Run: headless pygame with SDL's dummy video driver; simulated clock (each Clock.tick advances the game by its frame time, no real sleeping); random seed 0; keys injected as events and as key.get_pressed() state; no mouse input.
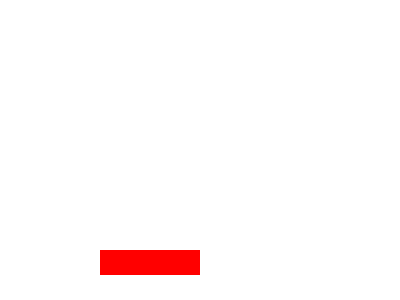
Frame 1 of 4 · flips 1–60 · no input
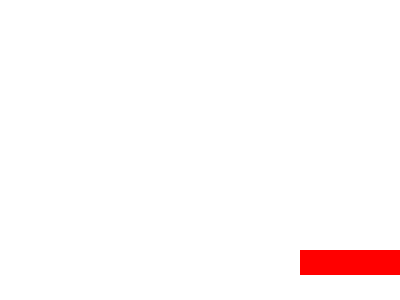
Frame 2 of 4 · flips 61–180 · tapped SPACE, RETURN · held RIGHT (→), D
Frame 3 of 4 · flips 181–300 · held DOWN (↓), S · screen unchanged from frame 2, image omitted
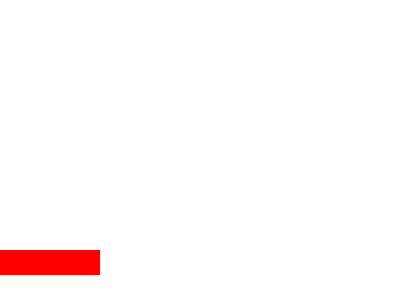
Frame 4 of 4 · flips 301–420 · held LEFT (←), A, UP (↑), W

The pygame program that drew these frames:

import pygame, sys, random
from pygame.locals import *




pygame.init()
 
# Background color (R, G, B)
BACKGROUND = (255, 255, 255)
 
# Game Setup
FPS = 60
fpsClock = pygame.time.Clock()
WINDOW_WIDTH = 400
WINDOW_HEIGHT = 300
 
WINDOW = pygame.display.set_mode((WINDOW_WIDTH, WINDOW_HEIGHT))
pygame.display.set_caption('My Game!')

class Paddle:
    def __init__(self, pos, dimensions, color, speed, leftKey, rightKey):
        self.pos = pos                    # An array [x, y]
        self.dimensions = dimensions      # An array [width, height]
        self.color = color                # An array [R, G, B]
        self.speed = speed                # A number (how fast the paddle moves)
        self.leftKey = leftKey            # The key you want to make the paddle go left (eg K_a)
        self.rightKey = rightKey          # The key you want to make the paddle go right (eg K_d)

    def update(self):
        if pygame.key.get_pressed()[self.leftKey]:
            self.pos[0] -= self.speed
        if pygame.key.get_pressed()[self.rightKey]:
            self.pos[0] += self.speed

        if self.pos[0] < 0:
            self.pos[0] = 0
        if self.pos[0] > WINDOW_WIDTH - self.dimensions[0]:
            self.pos[0] = WINDOW_WIDTH - self.dimensions[0]

    def draw(self):
        pygame.draw.rect(WINDOW, self.color, (self.pos[0], self.pos[1], self.dimensions[0], self.dimensions[1]))


# The main function that controls the game
def main () :
  paddle = Paddle([100, 250], [100, 25], [255, 0, 0], 10, K_a, K_d)
  # The main game loop
  while True:
    # Get inputs
    for event in pygame.event.get() :
      if event.type == QUIT :
        pygame.quit()
        sys.exit()
    
 
    # Render (Draw) elements of the game
    WINDOW.fill(BACKGROUND)

    paddle.update()
    paddle.draw()

    # Update the display!
    pygame.display.update()

    # Update the clock limit framerate to FPS
    fpsClock.tick(FPS)
 
main()
